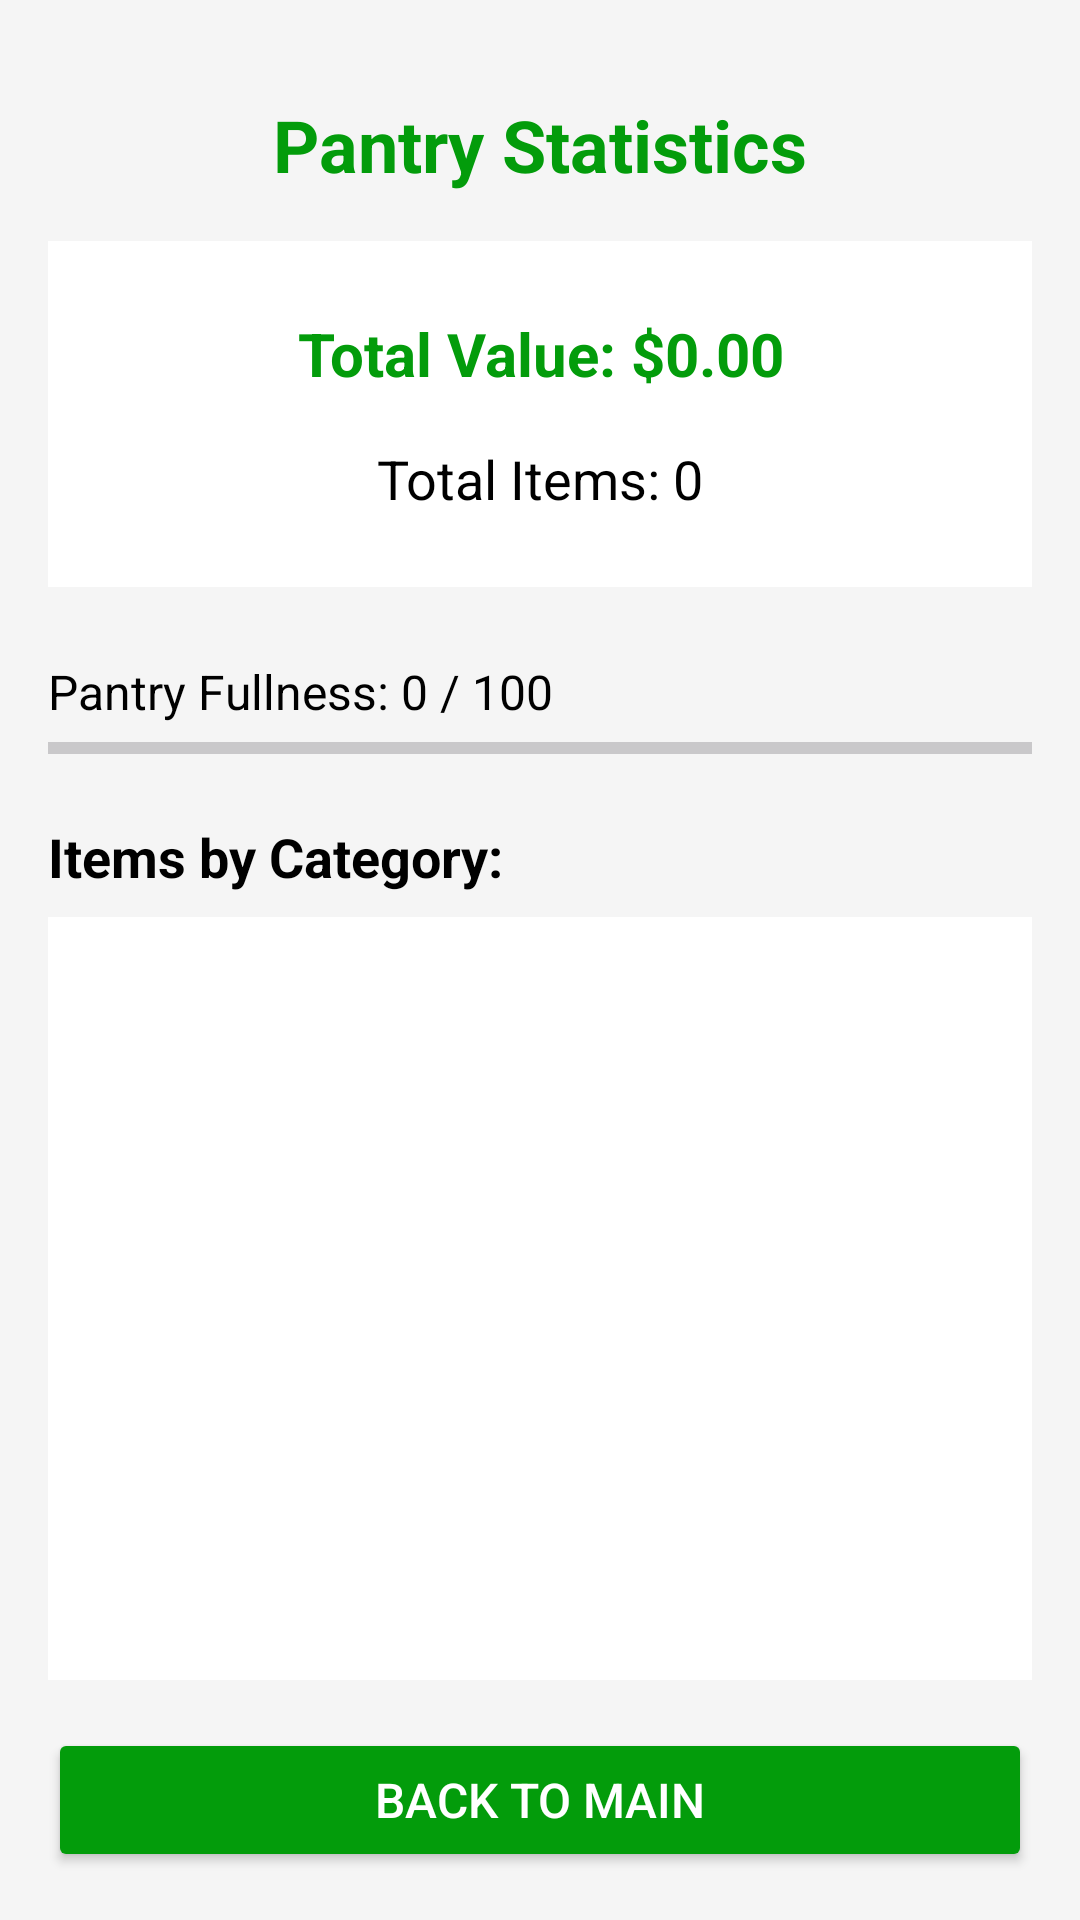

Android layout source for this screen:
<!-- AndroidManifest.xml: application theme Theme.Material3.DayNight.NoActionBar -->
<!-- res/layout/activity_stats.xml -->
<?xml version="1.0" encoding="utf-8"?>
<LinearLayout xmlns:android="http://schemas.android.com/apk/res/android"
    android:id="@+id/main"
    android:layout_width="match_parent"
    android:layout_height="match_parent"
    android:orientation="vertical"
    android:padding="16dp"
    android:background="@color/gray_background">

    <TextView
        android:layout_width="match_parent"
        android:layout_height="wrap_content"
        android:text="Pantry Statistics"
        android:textSize="24sp"
        android:textStyle="bold"
        android:textColor="@color/green"
        android:gravity="center"
        android:padding="16dp" />

    <LinearLayout
        android:layout_width="match_parent"
        android:layout_height="wrap_content"
        android:orientation="vertical"
        android:background="@color/white"
        android:padding="16dp"
        android:layout_marginBottom="16dp">

        <TextView
            android:id="@+id/totalValueText"
            android:layout_width="match_parent"
            android:layout_height="wrap_content"
            android:text="Total Value: $0.00"
            android:textSize="20sp"
            android:textStyle="bold"
            android:textColor="@color/green"
            android:gravity="center"
            android:padding="8dp" />

        <TextView
            android:id="@+id/totalItemsText"
            android:layout_width="match_parent"
            android:layout_height="wrap_content"
            android:text="Total Items: 0"
            android:textSize="18sp"
            android:textColor="@color/black"
            android:gravity="center"
            android:padding="8dp" />
    </LinearLayout>

    <TextView
        android:id="@+id/progressLabel"
        android:layout_width="match_parent"
        android:layout_height="wrap_content"
        android:text="Pantry Fullness: 0 / 100"
        android:textSize="16sp"
        android:textColor="@color/black"
        android:layout_marginTop="8dp" />

    <ProgressBar
        android:id="@+id/progressBar"
        style="?android:attr/progressBarStyleHorizontal"
        android:layout_width="match_parent"
        android:layout_height="wrap_content"
        android:max="100"
        android:progress="0"
        android:layout_marginBottom="16dp" />

    <TextView
        android:layout_width="match_parent"
        android:layout_height="wrap_content"
        android:text="Items by Category:"
        android:textSize="18sp"
        android:textStyle="bold"
        android:textColor="@color/black"
        android:layout_marginBottom="8dp" />

    <ListView
        android:id="@+id/categoryListView"
        android:layout_width="match_parent"
        android:layout_height="0dp"
        android:layout_weight="1"
        android:background="@color/white"
        android:divider="#E0E0E0"
        android:dividerHeight="1dp" />

    <Button
        android:id="@+id/backButton"
        android:layout_width="match_parent"
        android:layout_height="wrap_content"
        android:text="Back to Main"
        android:textSize="16sp"
        android:backgroundTint="@color/green"
        android:textColor="@color/white"
        android:layout_marginTop="16dp" />

</LinearLayout>
<!-- resources referenced by this layout -->
<resources>
  <color name="black">#FF000000</color>
  <color name="gray_background">#F5F5F5</color>
  <color name="green">#039c0b</color>
  <color name="white">#FFFFFFFF</color>
</resources>
